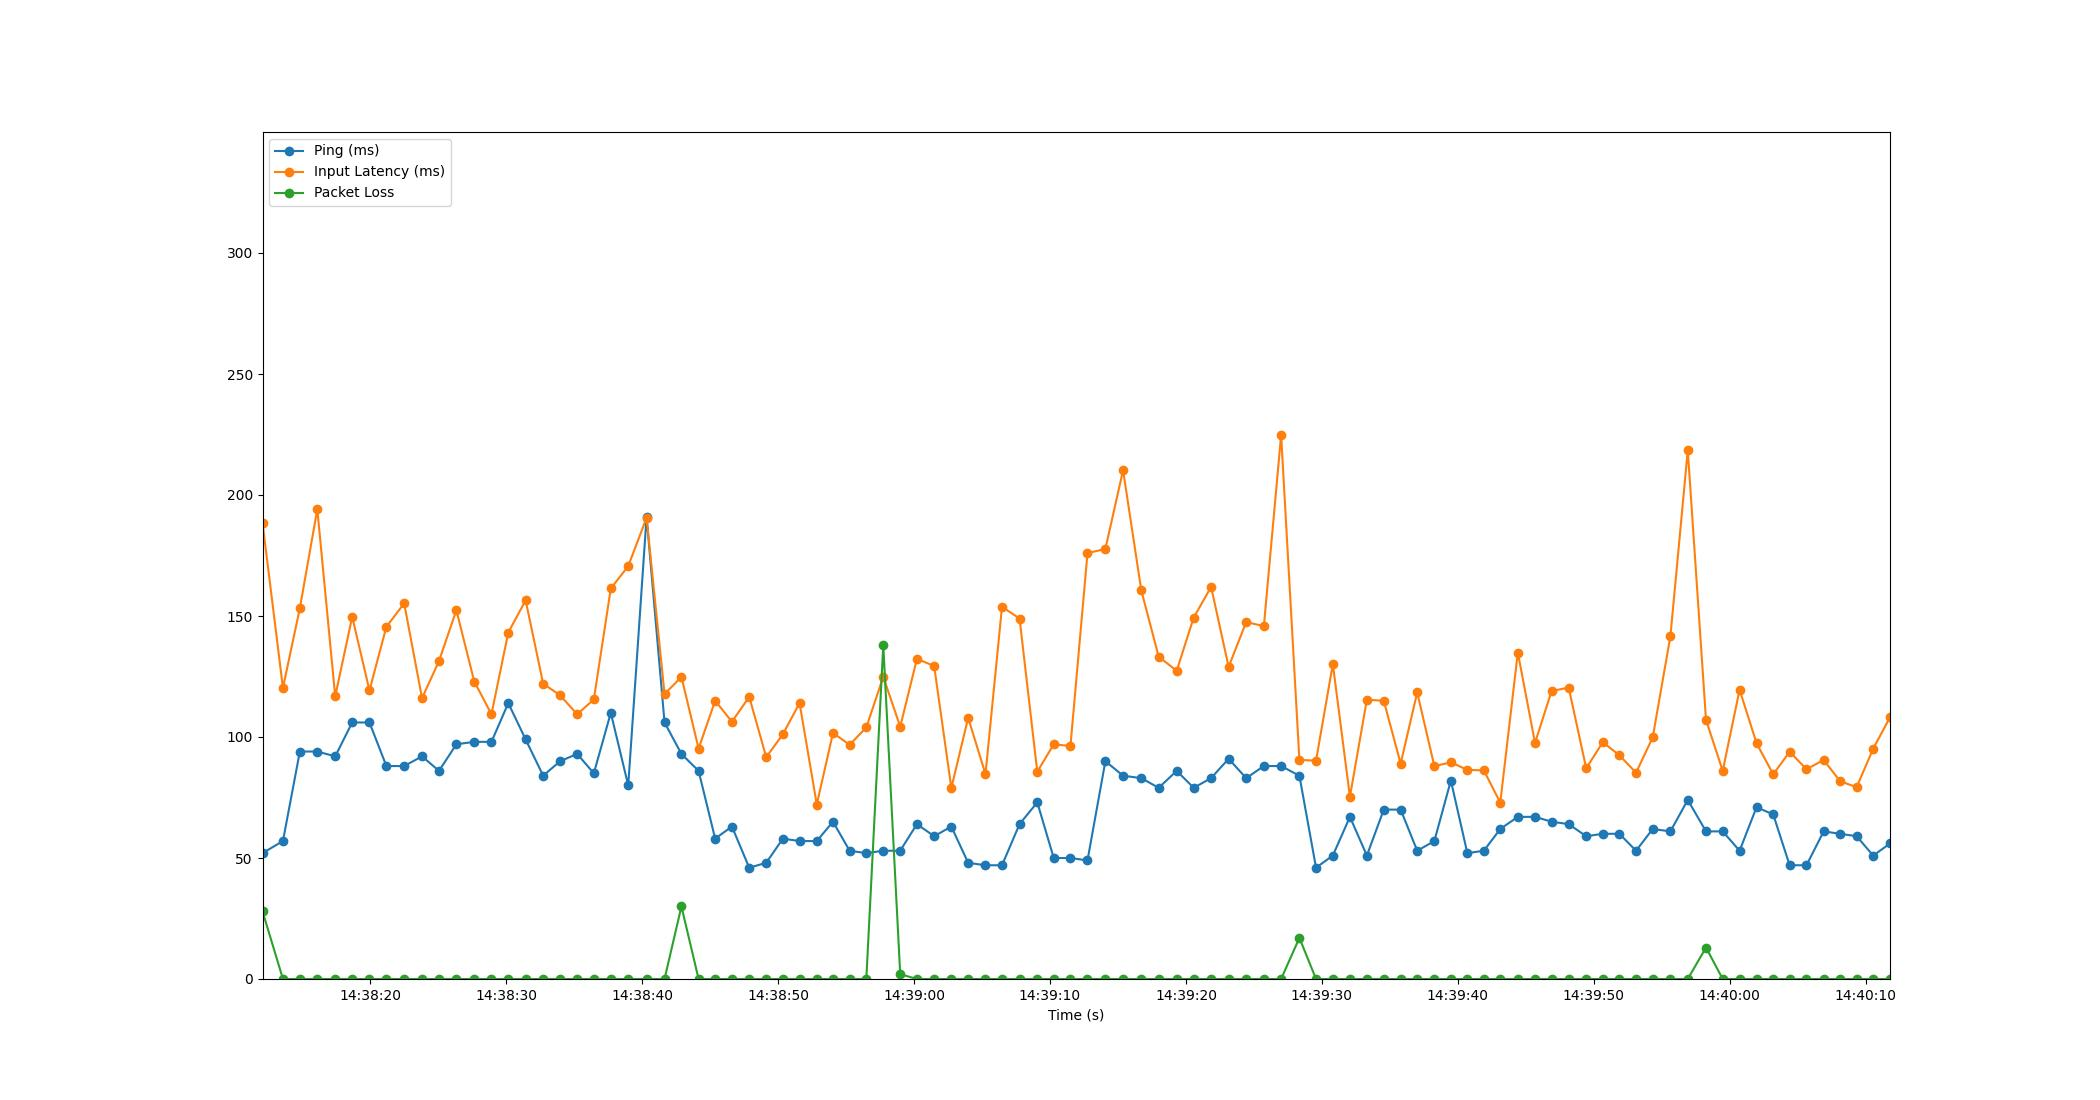

Source data for this figure (header and first rows):
Time, Timestamp, Ping, Packet Loss, Input Latency
4.291534423828125e-06, 2023-07-12 14:38:12.087246, 52, 28, 188.5
1.503, 2023-07-12 14:38:13.590529, 57, 0, 120.3
2.747, 2023-07-12 14:38:14.834540, 94, 0, 153.3
4.03, 2023-07-12 14:38:16.117202, 94, 0, 194.1
5.347, 2023-07-12 14:38:17.434482, 92, 0, 116.8
6.597, 2023-07-12 14:38:18.684055, 106, 0, 149.7
7.866, 2023-07-12 14:38:19.953080, 106, 0, 119.3
9.111, 2023-07-12 14:38:21.198511, 88, 0, 145.5
10.42, 2023-07-12 14:38:22.506485, 88, 0, 155.2
11.73, 2023-07-12 14:38:23.821503, 92, 0, 116
12.98, 2023-07-12 14:38:25.066533, 86, 0, 131.4
14.26, 2023-07-12 14:38:26.345515, 97, 0, 152.4
15.57, 2023-07-12 14:38:27.661049, 98, 0, 122.9
16.84, 2023-07-12 14:38:28.925381, 98, 0, 109.4
18.07, 2023-07-12 14:38:30.161921, 114, 0, 143.2
19.35, 2023-07-12 14:38:31.438516, 99, 0, 156.5
20.64, 2023-07-12 14:38:32.728764, 84, 0, 122
21.89, 2023-07-12 14:38:33.972248, 90, 0, 117.3
23.14, 2023-07-12 14:38:35.229266, 93, 0, 109.4
24.37, 2023-07-12 14:38:36.454504, 85, 0, 115.5
25.61, 2023-07-12 14:38:37.701632, 110, 0, 161.4
26.9, 2023-07-12 14:38:38.983675, 80, 0, 170.6
28.25, 2023-07-12 14:38:40.332554, 191, 0, 190.6
29.57, 2023-07-12 14:38:41.654506, 106, 0, 117.8
30.81, 2023-07-12 14:38:42.896493, 93, 30, 124.8
32.07, 2023-07-12 14:38:44.158262, 86, 0, 95.23
33.29, 2023-07-12 14:38:45.376213, 58, 0, 115
34.52, 2023-07-12 14:38:46.610487, 63, 0, 106.3
35.79, 2023-07-12 14:38:47.880896, 46, 0, 116.6
37.04, 2023-07-12 14:38:49.131083, 48, 0, 91.67
38.27, 2023-07-12 14:38:50.354483, 58, 0, 101.1
39.5, 2023-07-12 14:38:51.584405, 57, 0, 114
40.76, 2023-07-12 14:38:52.850534, 57, 0, 72.1
41.95, 2023-07-12 14:38:54.042037, 65, 0, 101.7
43.18, 2023-07-12 14:38:55.266063, 53, 0, 96.77
44.41, 2023-07-12 14:38:56.493200, 52, 0, 104
45.65, 2023-07-12 14:38:57.739667, 53, 138, 124.9
46.9, 2023-07-12 14:38:58.985803, 53, 2, 104.3
48.13, 2023-07-12 14:39:00.214541, 64, 0, 132.3
49.4, 2023-07-12 14:39:01.483743, 59, 0, 129.3
50.66, 2023-07-12 14:39:02.745948, 63, 0, 78.92
51.9, 2023-07-12 14:39:03.982548, 48, 0, 107.9
53.17, 2023-07-12 14:39:05.256779, 47, 0, 84.65
54.38, 2023-07-12 14:39:06.471621, 47, 0, 153.8
55.68, 2023-07-12 14:39:07.762488, 64, 0, 148.9
56.98, 2023-07-12 14:39:09.065541, 73, 0, 85.68
58.19, 2023-07-12 14:39:10.276781, 50, 0, 96.96
59.42, 2023-07-12 14:39:11.505029, 50, 0, 96.29
60.67, 2023-07-12 14:39:12.758221, 49, 0, 176
61.99, 2023-07-12 14:39:14.074521, 90, 0, 177.7
63.29, 2023-07-12 14:39:15.375918, 84, 0, 210.3
64.63, 2023-07-12 14:39:16.715939, 83, 0, 160.5
65.91, 2023-07-12 14:39:17.994502, 79, 0, 133.2
67.23, 2023-07-12 14:39:19.317739, 86, 0, 127.4
68.48, 2023-07-12 14:39:20.570269, 79, 0, 149.4
69.76, 2023-07-12 14:39:21.849110, 83, 0, 162
71.05, 2023-07-12 14:39:23.136528, 91, 0, 129
72.34, 2023-07-12 14:39:24.430568, 83, 0, 147.5
73.64, 2023-07-12 14:39:25.729689, 88, 0, 145.8
74.91, 2023-07-12 14:39:26.998491, 88, 0, 224.8
... 36 more rows
